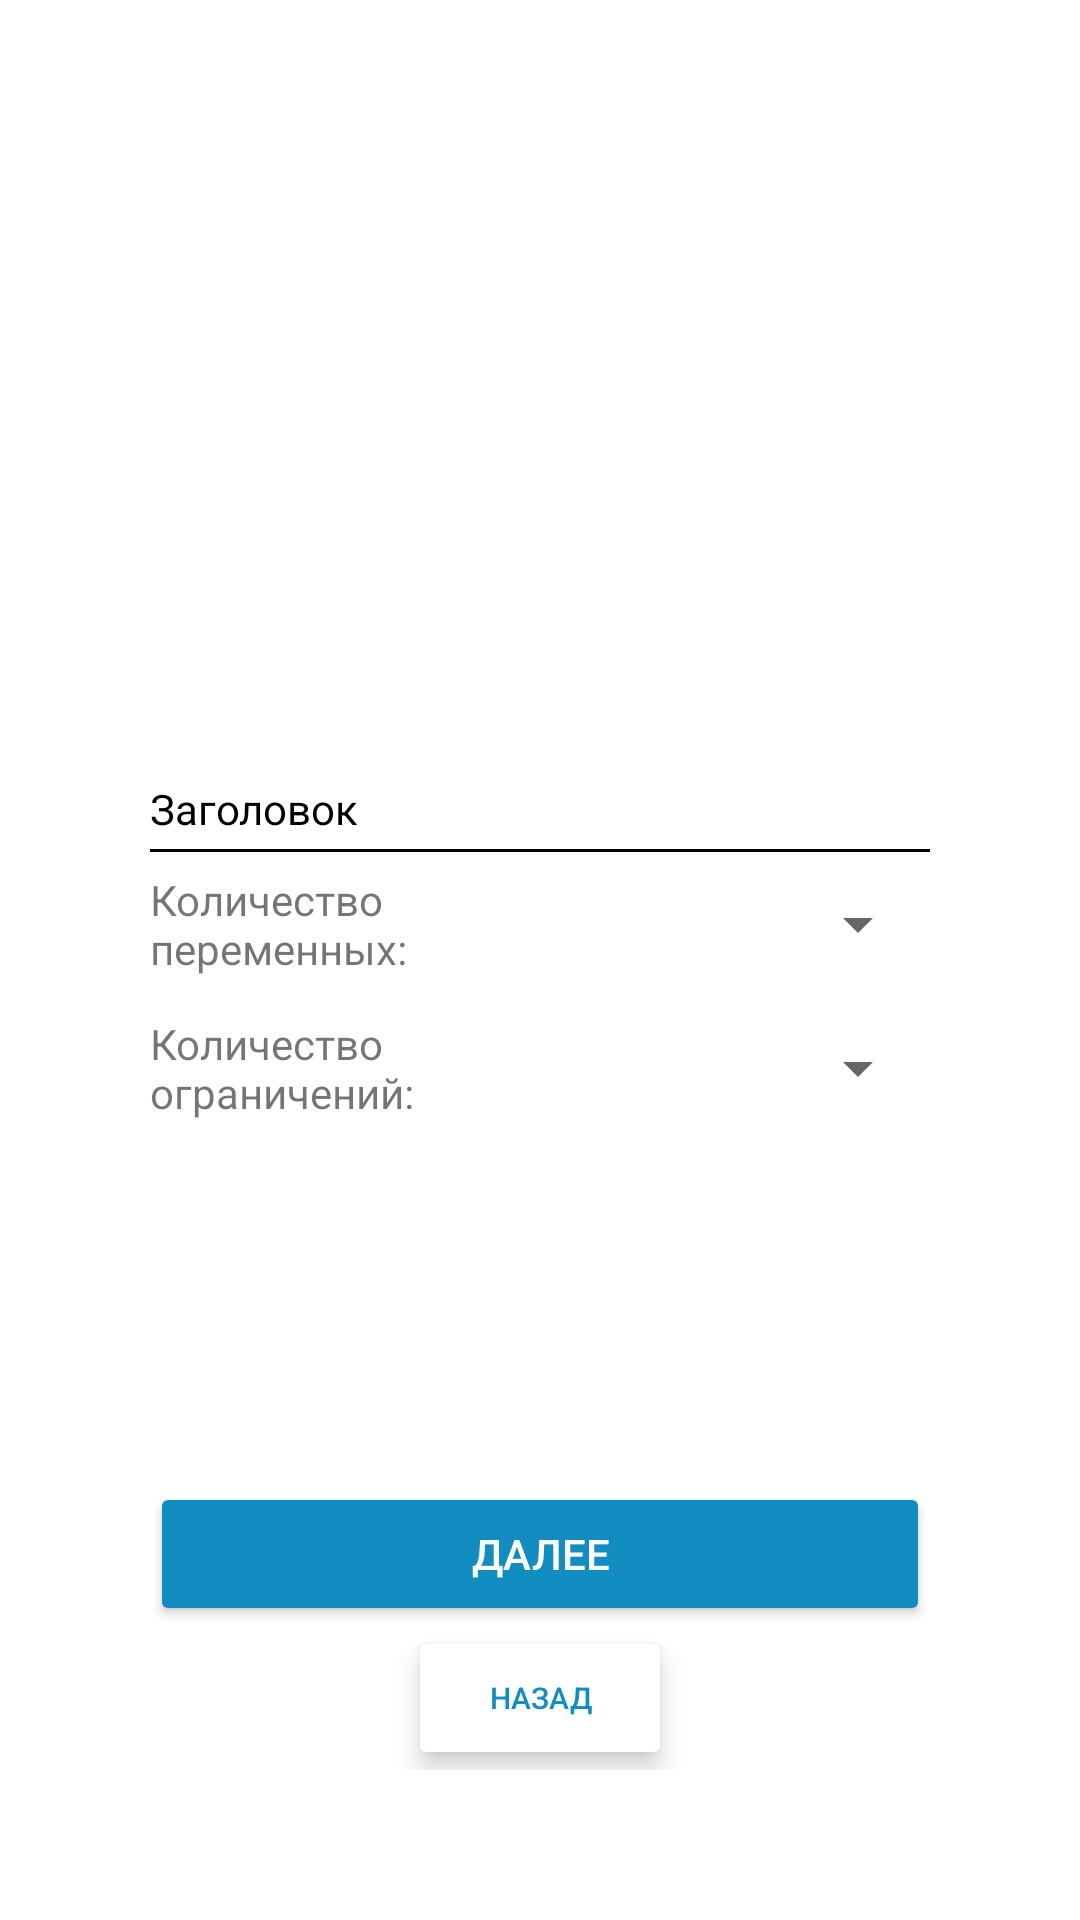

The Android layout XML behind this screen, and the referenced resources:
<!-- AndroidManifest.xml: application theme Theme.SolutionGraph -->
<!-- res/layout/activity_second.xml -->
<?xml version="1.0" encoding="utf-8"?>
<RelativeLayout xmlns:android="http://schemas.android.com/apk/res/android"
    xmlns:app="http://schemas.android.com/apk/res-auto"
    xmlns:tools="http://schemas.android.com/tools"
    style="@style/MainLayout"
    tools:context=".MainActivity">

    <LinearLayout
        android:layout_width="match_parent"
        android:layout_height="match_parent"
        android:orientation="vertical"
        android:gravity="center_vertical">

        <TextView
            android:layout_width="match_parent"
            android:layout_height="wrap_content"
            android:background="@drawable/text_lines"
            android:text="Заголовок"
            android:textSize="14sp"
            android:paddingBottom="5dp"
            android:textColor="@color/black" />

        <LinearLayout
            android:layout_width="match_parent"
            android:layout_height="wrap_content"
            android:orientation="horizontal">

            <TextView
                android:layout_width="match_parent"
                android:layout_height="wrap_content"
                android:layout_weight="1"
                android:gravity="center_vertical"
                android:minHeight="48dp"
                android:text="@string/variablesCount" />

            <Spinner
                android:id="@+id/variablesCountSpin"
                android:layout_width="match_parent"
                android:layout_height="wrap_content"
                android:layout_weight="1"
                android:minHeight="48dp"
                android:textAlignment="viewEnd" />

        </LinearLayout>

        <LinearLayout
            android:layout_width="match_parent"
            android:layout_height="wrap_content"
            android:orientation="horizontal">

            <TextView
                android:layout_width="match_parent"
                android:layout_height="wrap_content"
                android:layout_weight="1"
                android:gravity="center_vertical"
                android:minHeight="48dp"
                android:text="@string/restrictionsCount" />

            <Spinner
                android:id="@+id/restrictionsCountSpin"
                android:layout_width="match_parent"
                android:layout_height="wrap_content"
                android:layout_weight="1"
                android:minHeight="48dp" />

        </LinearLayout>
    </LinearLayout>

    <LinearLayout
        android:layout_alignParentBottom="true"
        android:layout_width="match_parent"
        android:layout_height="wrap_content"
        android:orientation="vertical"
        android:gravity="center_horizontal">

        <Button
            android:id="@+id/NextButton"
            style="@style/NextButton" />

        <Button
            android:id="@+id/PrevButton"
            android:layout_width="wrap_content"
            android:layout_height="wrap_content"
            android:backgroundTint="@color/white"
            android:onClick="PrevStep"
            android:text="назад"
            android:textSize="10dp"
            android:textColor="#128DC1"
            android:elevation="1dp"
            android:stateListAnimator="@null"
            android:translationZ="4dp"/>

    </LinearLayout>

</RelativeLayout>
<!-- resources referenced by this layout -->
<resources>
  <color name="black">#FF000000</color>
  <color name="white">#FFFFFFFF</color>
  <!-- drawable text_lines (drawable) -->
  <?xml version="1.0" encoding="utf-8"?>
  <layer-list xmlns:android="http://schemas.android.com/apk/res/android" >
      <item android:top="-10dp" android:left="-10dp" android:right="-10dp">
          <shape
              android:shape="rectangle">
              <stroke android:width="1dp" android:color="@color/black" />
              
              <solid android:color="@null" />
          </shape>
      </item>
  </layer-list>
  <string name="restrictionsCount">Количество ограничений:</string>
  <string name="variablesCount">Количество переменных:</string>
  <style name="MainLayout">
          <item name="android:layout_width">match_parent</item>
          <item name="android:layout_height">match_parent</item>
          <item name="android:layout_centerVertical">true</item>
          <item name="android:padding">50dp</item>
          <item name="android:orientation">vertical</item>
      </style>
  <style name="NextButton">
          <item name="android:layout_width">match_parent</item>
          <item name="android:layout_height">wrap_content</item>
          <item name="android:textColor">@color/white</item>
          <item name="android:gravity">center</item>
          <item name="backgroundTint">@color/main_blue</item>
          <item name="android:onClick">NextStep</item>
          <item name="android:text">Далее</item>
      </style>
  <style name="Theme.SolutionGraph" parent="Theme.MaterialComponents.DayNight.DarkActionBar">
          
          <item name="colorPrimary">@color/main_blue</item>
          <item name="colorPrimaryVariant">@color/purple_700</item>
          <item name="colorOnPrimary">@color/white</item>
          
          <item name="colorSecondary">@color/teal_200</item>
          <item name="colorSecondaryVariant">@color/teal_700</item>
          <item name="colorOnSecondary">@color/black</item>
          
          <item name="android:statusBarColor" tools:targetApi="l">?attr/colorPrimaryVariant</item>
          
      </style>
  <color name="main_blue">#128DC1</color>
  <color name="purple_700">#FF3700B3</color>
  <color name="teal_200">#FF03DAC5</color>
  <color name="teal_700">#FF018786</color>
</resources>
